Run: headless pygame with SDL's dummy video driver; simulated clock (each Clock.tick advances the game by its frame time, no real sleeping); random seed 0; keys injected as events and as key.get_pressed() state; no mouse input.
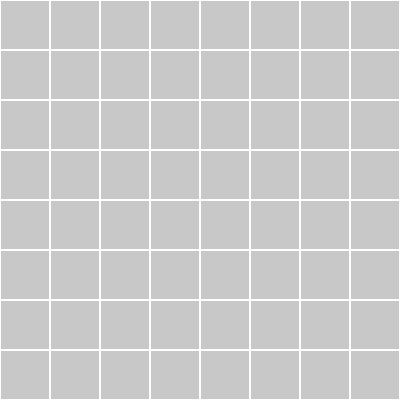
Frame 1 of 4 · flips 1–60 · no input
Frame 2 of 4 · flips 61–180 · tapped SPACE, RETURN · held RIGHT (→), D · screen unchanged from frame 1, image omitted
Frame 3 of 4 · flips 181–300 · held DOWN (↓), S · screen unchanged from frame 2, image omitted
Frame 4 of 4 · flips 301–420 · held LEFT (←), A, UP (↑), W · screen unchanged from frame 3, image omitted

The pygame program that drew these frames:

import pygame
import sys

pygame.init()

# Settings
ROWS, COLS = 8, 8
CELL_SIZE = 50
WIDTH, HEIGHT = COLS * CELL_SIZE, ROWS * CELL_SIZE
Mines = 8
window = pygame.display.set_mode((WIDTH, HEIGHT))
pygame.display.set_caption("8x8 Grid")

# Colors
WHITE = (255, 255, 255)
BLACK = (0, 0, 0)
GRAY = (200, 200, 200)

# Create 8x8 grid (matrix) - you can store data here later
grid = [[0 for _ in range(COLS)] for _ in range(ROWS)]

# Main loop
running = True
while running:
    for event in pygame.event.get():
        if event.type == pygame.QUIT:
            running = False

    window.fill(WHITE)

    # Draw the grid
    for row in range(ROWS):
        for col in range(COLS):
            x = col * CELL_SIZE
            y = row * CELL_SIZE
            
            color = GRAY
        
            
            pygame.draw.rect(window, color, (x, y, CELL_SIZE, CELL_SIZE))
            
            # Optional: Draw grid lines
            pygame.draw.rect(window, WHITE, (x, y, CELL_SIZE, CELL_SIZE), 1)

    pygame.display.flip()

pygame.quit()
sys.exit()
